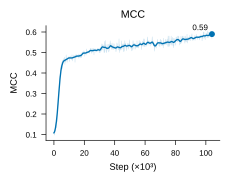

The file beside this chart, header and first rows:
step	mcc_raw	mcc_smooth
0.0	0.1058	0.1082
201.3	0.1016	0.1099
402.7	0.09723	0.1132
604	0.1092	0.1181
805.4	0.1255	0.1244
1007	0.1202	0.132
1208	0.1459	0.1408
1409	0.1596	0.1508
1611	0.1325	0.1621
1812	0.1775	0.1751
2013	0.1613	0.1897
2215	0.2046	0.2058
2416	0.2317	0.2234
2617	0.2407	0.2421
2819	0.249	0.2615
3020	0.2784	0.2813
3221	0.304	0.3012
3423	0.3264	0.3207
3624	0.3464	0.3395
3826	0.3659	0.3572
4027	0.3856	0.3735
4228	0.3857	0.3881
4430	0.4077	0.4011
4631	0.4357	0.4122
4832	0.4253	0.4216
5034	0.4318	0.4295
5235	0.4528	0.436
5436	0.4212	0.4416
5638	0.4625	0.4463
5839	0.4475	0.4504
6040	0.4581	0.4538
6242	0.4595	0.4565
6443	0.4698	0.4584
6644	0.4592	0.4597
6846	0.4564	0.4605
7047	0.4772	0.461
7248	0.4416	0.4616
7450	0.4662	0.4625
7651	0.4533	0.4635
7852	0.4599	0.4647
8054	0.4883	0.4658
8255	0.4683	0.4667
8456	0.4713	0.4675
8658	0.4521	0.4682
8859	0.4631	0.4691
9060	0.4729	0.4701
9262	0.475	0.4712
9463	0.4781	0.4721
9664	0.4726	0.4728
9866	0.4782	0.4733
10067	0.478	0.4735
10268	0.4556	0.4736
10470	0.4748	0.4738
10671	0.4826	0.4738
10872	0.4812	0.4738
11074	0.4722	0.4737
11275	0.4682	0.4735
11477	0.4656	0.4733
11678	0.4759	0.4733
11879	0.489	0.4734
... 460 more rows
